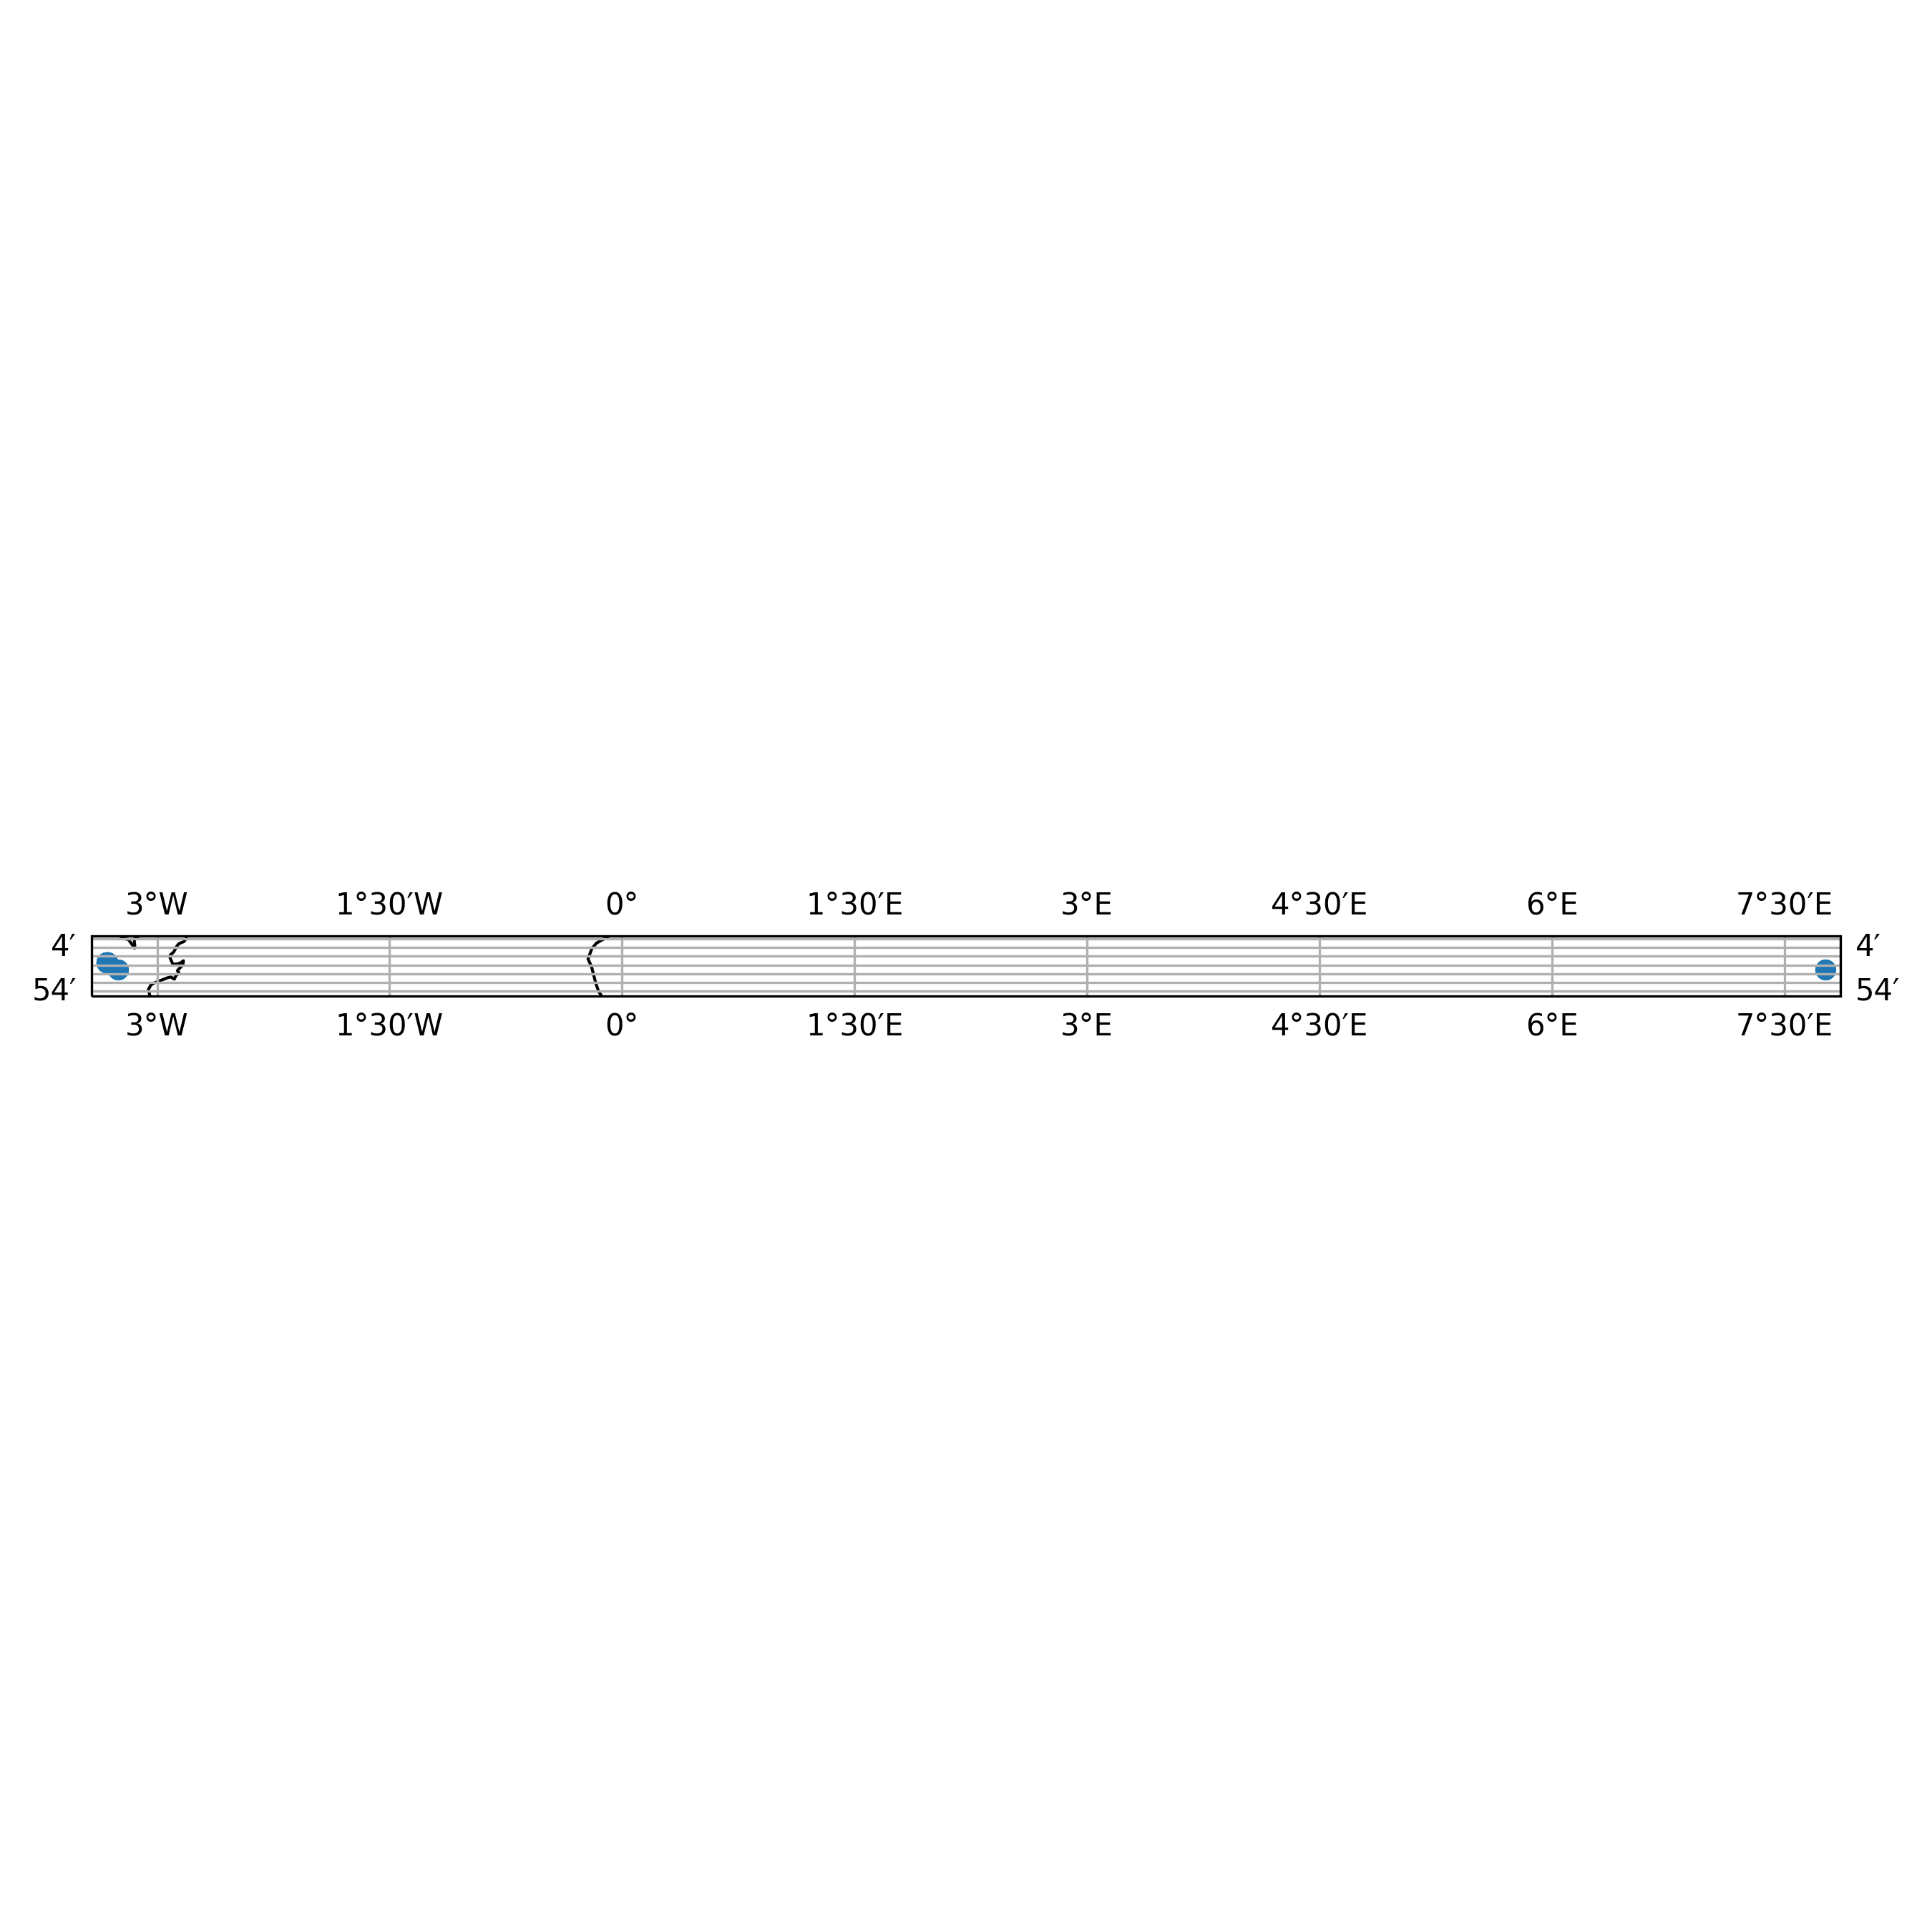

The table this chart was drawn from, first rows:
timestamp, epoch, latitude, longitude, speed, heading, course, status
2015-07-24 07:22:39+00:00, 1437722559, 53.98, 7.764, 0.0, 318.0, 318.0, 3
2015-07-24 09:06:47+00:00, 1437728807, 53.98, 7.764, 0.0, 319.0, 319.0, 3
2016-02-17 13:07:41+00:00, 1455714461, 53.98, -3.252, 0.0, 32.0, 32.0, 0
2016-02-17 17:04:11+00:00, 1455728651, 53.98, -3.252, 0.0, 32.0, 32.0, 0
2016-02-19 21:13:03+00:00, 1455916383, 54.01, -3.324, 0.0, 243.0, 243.0, 3
2016-02-20 02:03:24+00:00, 1455933804, 54.01, -3.324, 0.0, 256.0, 256.0, 3
2016-02-20 13:12:04+00:00, 1455973924, 54.01, -3.324, 0.0, 244.0, 244.0, 3
2016-02-21 00:03:34+00:00, 1456013014, 54.01, -3.324, 0.0, 252.0, 252.0, 3
2016-02-21 03:00:14+00:00, 1456023614, 54.01, -3.324, 0.0, 268.0, 268.0, 3
2016-02-21 04:06:14+00:00, 1456027574, 54.01, -3.324, 0.0, 269.0, 269.0, 3
2016-02-21 06:20:13+00:00, 1456035613, 54.01, -3.324, 0.0, 263.0, 263.0, 3
2016-02-21 07:01:53+00:00, 1456038113, 54.01, -3.324, 0.0, 244.0, 244.0, 3
2016-02-21 16:18:33+00:00, 1456071513, 54.01, -3.323, 0.0, 277.0, 276.0, 3
2016-02-21 18:12:04+00:00, 1456078324, 54.01, -3.323, 0.0, 272.0, 273.0, 3
2016-02-22 01:17:03+00:00, 1456103823, 54.01, -3.323, 0.0, 287.0, 287.0, 3
2016-02-22 11:22:43+00:00, 1456140163, 54.01, -3.323, 0.0, 277.0, 277.0, 3
2016-02-22 12:07:03+00:00, 1456142823, 54.01, -3.323, 0.0, 277.0, 277.0, 3
2016-02-22 14:17:32+00:00, 1456150652, 54.01, -3.323, 0.0, 288.0, 288.0, 3
2016-02-22 15:06:43+00:00, 1456153603, 54.01, -3.323, 0.0, 337.0, 337.0, 3
2016-02-22 16:13:44+00:00, 1456157624, 54.01, -3.322, 0.0, 337.0, 337.0, 3
2016-02-22 17:01:13+00:00, 1456160473, 54.01, -3.322, 0.0, 0.0, 0.0, 3
